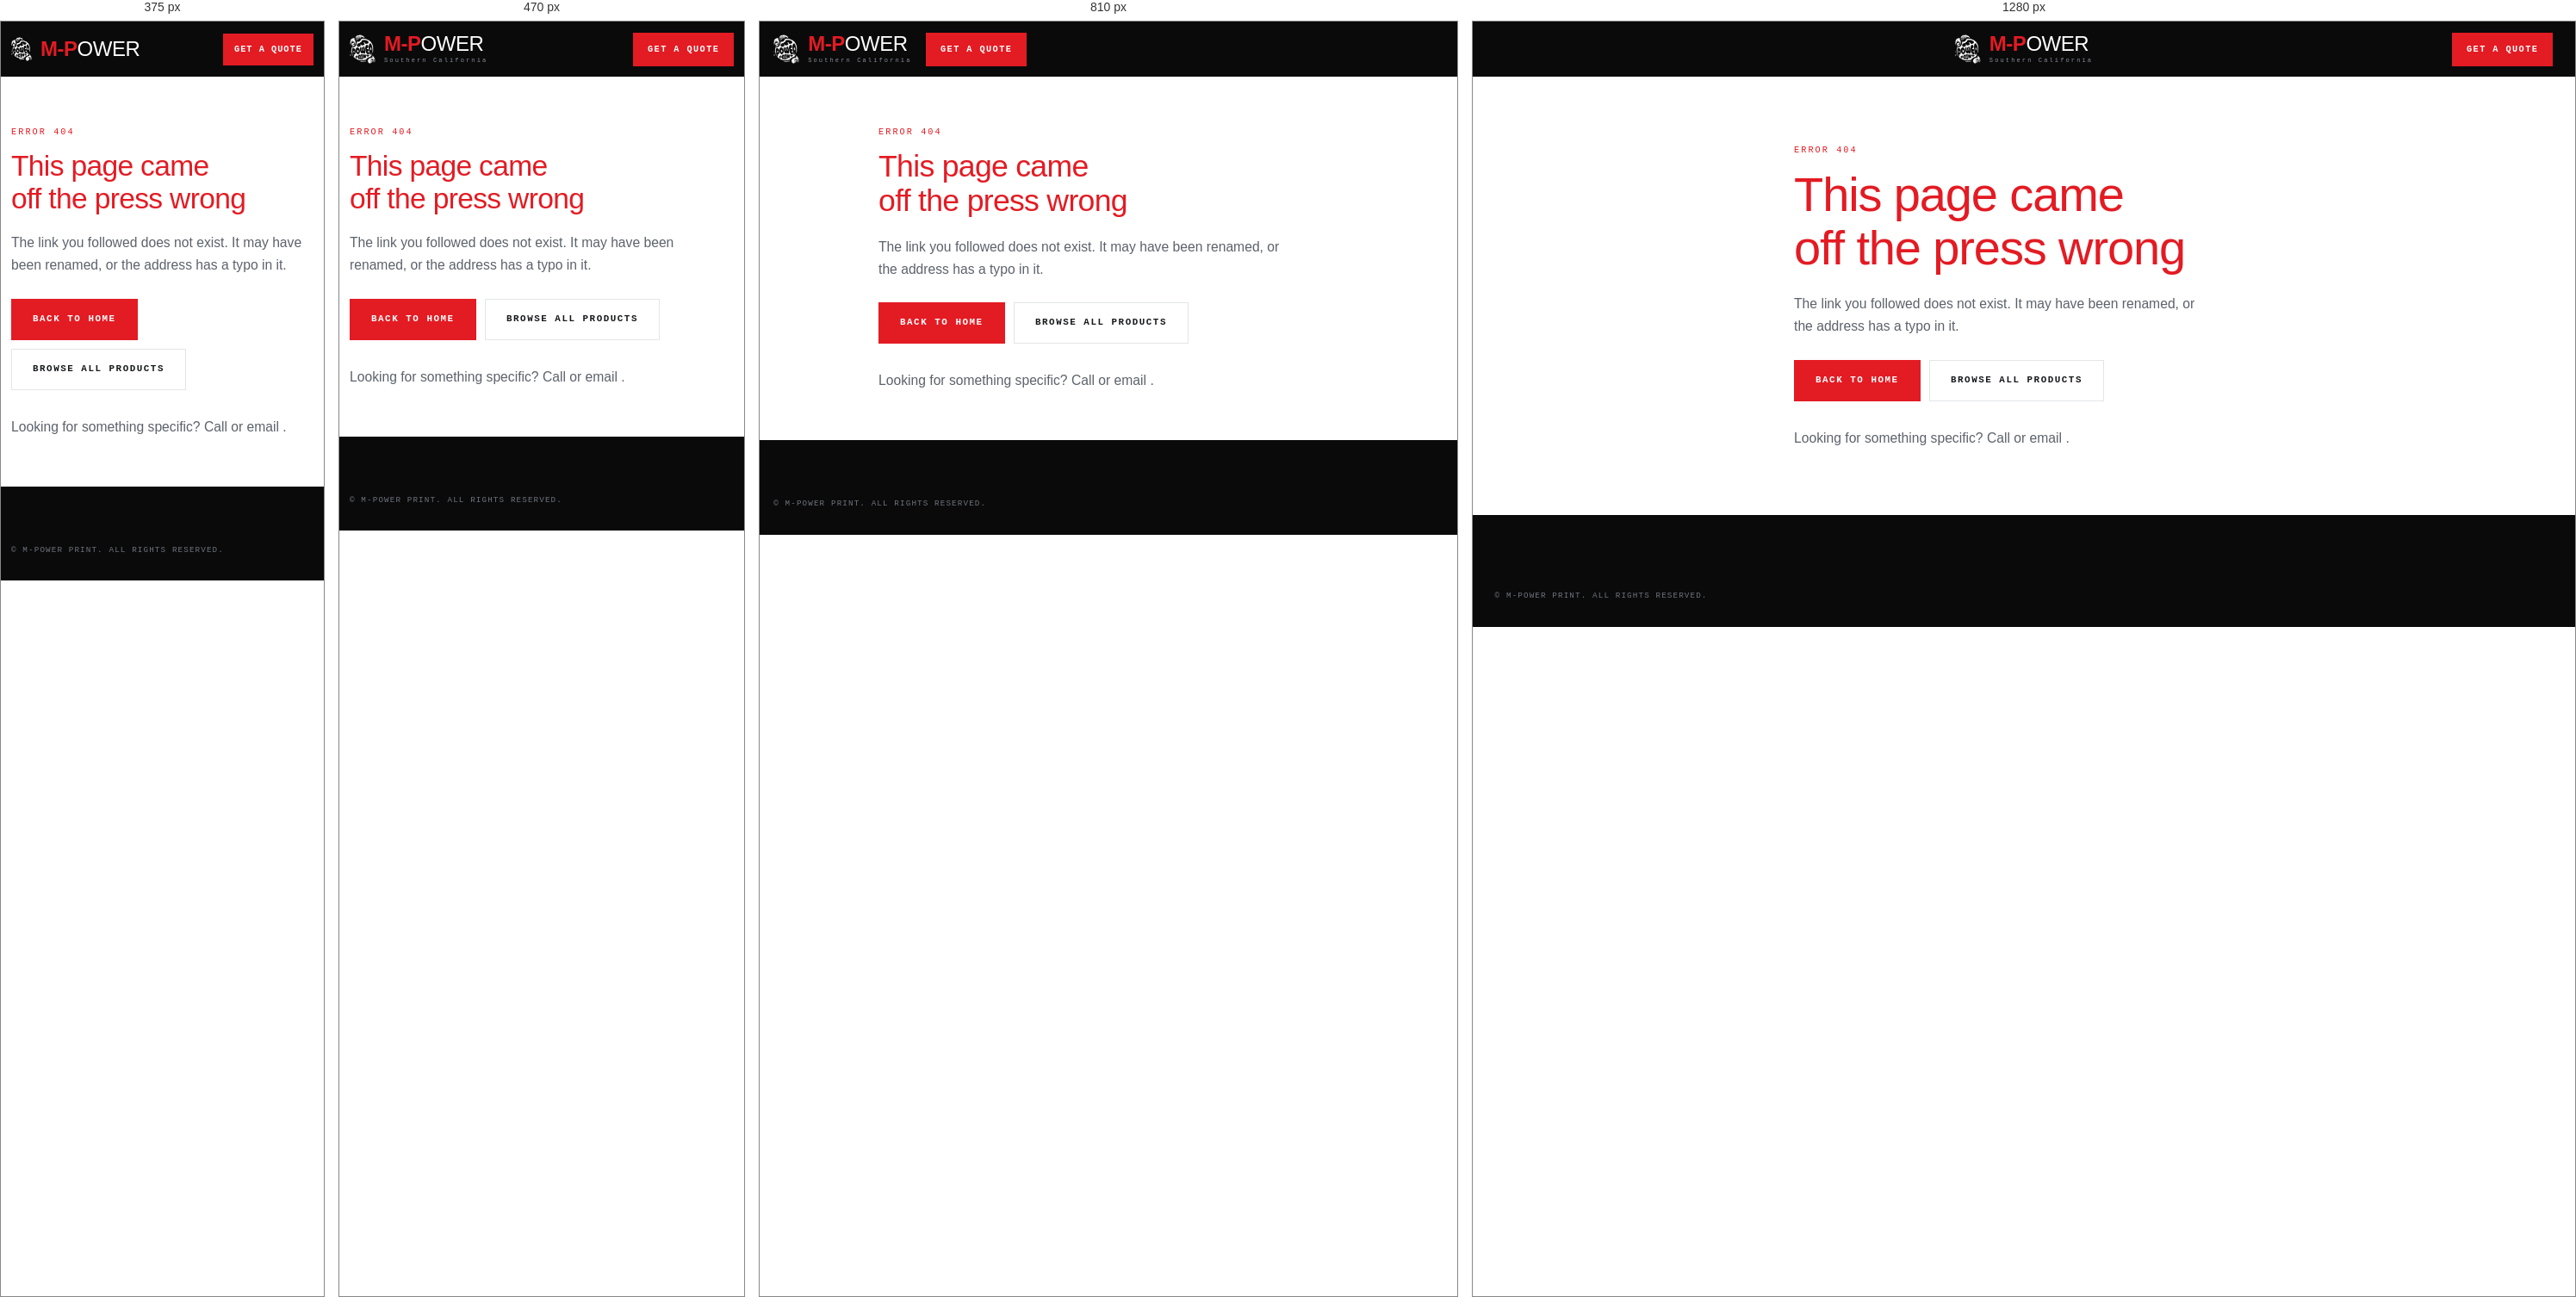
Rendered at 375 px, 470 px, 810 px and 1280 px, left to right.

<!-- file: 404.html -->
<!doctype html>
<html lang="en">
<head>
<meta charset="utf-8">
<meta name="viewport" content="width=device-width, initial-scale=1">
<title>Page not found — M-Power Print</title>
<meta name="description" content="That page is not on M-Power Print. Browse our products, or get in touch about custom printing in Southern California.">
<meta name="robots" content="noindex">
<meta name="theme-color" content="#0A0A0B">
<link rel="icon" type="image/png" href="assets/img/favicon.png">
<link rel="apple-touch-icon" href="assets/img/apple-touch-icon.png">
<link rel="canonical" href="https://sergio-h22.github.io/Test/404.html">
<link rel="stylesheet" href="assets/css/site.css">
</head>
<body data-page="404">
<a class="skip" href="#main">Skip to content</a>

<header class="util">
  <div class="wrap util-in">
    <a class="logo" href="index.html">
      <picture><source srcset="assets/img/logo-mark-white.webp" type="image/webp"><img class="logo-fist" src="assets/img/logo-mark-white.png" alt="" width="30" height="34" decoding="async"></picture>
      <span class="logo-text">
        <span class="logo-mark">M-P<em>OWER</em></span>
        <span class="logo-sub">Southern California</span>
      </span>
    </a>
    <a class="btn btn-red btn-sm" href="index.html#quote">Get a quote</a>
  </div>
</header>

<main id="main">
<section class="sect">
  <div class="wrap" style="max-width:60ch">
    <p class="eyebrow">Error 404</p>
    <h1 class="h1">This page came off the press wrong</h1>
    <p class="lede">
      The link you followed does not exist. It may have been renamed, or the
      address has a typo in it.
    </p>
    <div class="hero-cta" style="margin-top:26px">
      <a class="btn btn-red" href="index.html">Back to home</a>
      <a class="btn btn-white" href="products.html">Browse all products</a>
    </div>
    <p class="lede" style="margin-top:30px">
      Looking for something specific? Call
      <a href="#" data-field="phoneHref" style="color:var(--red)"><span data-field="phone"></span></a>
      or email <a href="#" data-field="emailHref" style="color:var(--red)"><span data-field="email"></span></a>.
    </p>
  </div>
</section>
</main>

<footer class="foot">
  <div class="wrap">
    <div class="foot-base" style="margin-top:0;border-top:0">
      <p>&copy; <span id="year"></span> M-Power Print. All rights reserved.</p>
    </div>
  </div>
</footer>

<script src="assets/js/products.js"></script>
<script src="assets/js/illustrations.js"></script>
<script src="assets/js/site.js"></script>
</body>
</html>


/* @media block from site.css */
@media (min-width:1000px){
  .logo{position:absolute;left:50%;transform:translateX(-50%)}
  .util-in{justify-content:flex-end}
}

/* @media block from site.css */
@media (max-width:760px){
  .callbar{
    display:grid;grid-template-columns:1fr 1fr;gap:1px;
    position:fixed;left:0;right:0;bottom:0;z-index:80;
    background:var(--line);
    padding-bottom:env(safe-area-inset-bottom);
    box-shadow:0 -2px 14px rgba(10,10,11,.16);
  }
  .callbar a{
    display:flex;align-items:center;justify-content:center;gap:8px;
    padding:15px 10px;text-decoration:none;
    font-family:var(--f-mono);font-size:.68rem;letter-spacing:.14em;
    text-transform:uppercase;font-weight:700;
  }
  .callbar svg{width:15px;height:15px;flex:none}
  .callbar .cb-call{background:var(--ink);color:#fff}
  .callbar .cb-quote{background:var(--red);color:#fff}
  .callbar a:active{filter:brightness(.85)}
  /* Keep the bar from covering the last of the footer. */
  body{padding-bottom:62px}
}

/* @media block from site.css */
@media (max-width:860px){
  .hero.has-video{display:flex;flex-direction:column}
  .hero.has-video .hero-media{
    position:relative;inset:auto;width:100%;aspect-ratio:16/9;
  }
  .hero.has-video .hero-media::after{
    background:linear-gradient(0deg,rgba(255,255,255,.9) 0%,rgba(255,255,255,0) 34%);
  }
  .hero.has-video .hero-in{padding-top:24px}
  .hero-media::after{background:rgba(255,255,255,.9)}
}

/* @media block from site.css */
@media (max-width:960px){
  .hero.has-video .hero-in{min-height:0}
}

/* @media block from site.css */
@media (max-width:860px){
  .compare-wrap{grid-template-columns:1fr}
}

/* @media block from site.css */
@media (max-width:760px){
  .swatch{width:46px;height:46px}
  .swatch-row{gap:12px}
}

/* @media block from site.css */
@media (max-width:1100px){
  .caps{grid-template-columns:repeat(2,minmax(0,1fr))}
}

/* @media block from site.css */
@media (max-width:960px){
  .hero-in{grid-template-columns:1fr;gap:30px}
  .cat-layout{grid-template-columns:1fr}
  .filters{position:static}
  .pdp,.form-grid{grid-template-columns:1fr}
  .foot-grid{grid-template-columns:1fr 1fr}
  .foot-tag{text-align:left;grid-column:1/-1}
}

/* @media block from site.css */
@media (max-width:760px){
  .nav-toggle{display:block}
  .nav-in{flex-wrap:wrap}
  .nav-links{display:none;width:100%;flex-direction:column;align-items:stretch}
  .nav-links.open{display:flex}
  .nav-in a{padding:13px 4px;border-bottom:1px solid #24272C}

  /* Logo + search + CTA cannot all fit in a phone-width bar. The search
     goes; the catalog page carries its own, larger one. */
  .util .search{display:none}
  .util-in{justify-content:space-between}
  .logo{font-size:1.25rem}
}

/* @media block from site.css */
@media (max-width:420px){
  /* Small phones: the tracked-out sub-line is wider than it is useful. */
  .logo-sub{display:none}
  .logo-fist{width:24px}
  .btn-sm{padding:9px 12px;letter-spacing:.1em}
}

/* @media block from site.css */
@media (max-width:560px){
  .caps{grid-template-columns:1fr}
  .field-row{grid-template-columns:1fr}
  .foot-grid{grid-template-columns:1fr}
  .collage{grid-template-columns:1fr 1fr}
  .collage .slot-lg{grid-row:auto}
}

/* @media block from site.css */
@media (max-width:940px){
  .dz{grid-template-columns:1fr}
  /* Stop the preview being sticky once it is above rather than beside the
     controls — a pinned garment would eat most of a phone screen. */
  .dz-stage{position:static}
  .dz-garment{max-width:380px}
}

/* @media block from site.css */
@media (max-width:560px){
  .dz-garment{max-width:100%}
  /* Everything tappable clears the 44px floor. The side toggles are the ones
     that miss it by default — their padding alone leaves them at 36px. */
  .dz-side{flex:1 1 auto;padding:15px 8px;min-height:48px}
  .dz-chip,.dz-color{width:46px;height:46px}
  .dz-product{padding:10px 6px}
}

/* @media block from site.css */
@media (max-width:960px){
  .herodemo-stage{width:min(240px,60%)}
  .herodemo-cap{min-height:0}
}

/* @media block from site.css */
@media (max-width:860px){
  .steps{grid-template-columns:repeat(2,minmax(0,1fr))}
  .helpband{grid-template-columns:1fr}
}

/* @media block from site.css */
@media (max-width:520px){
  .steps{grid-template-columns:1fr}
}

/* @media block from site.css */
@media (max-width:940px){
  .bizband{grid-template-columns:1fr 1fr}
  .bizcta{grid-column:1/-1;flex-direction:row;flex-wrap:wrap}
}

/* @media block from site.css */
@media (max-width:560px){
  .bizband{grid-template-columns:1fr}
  .bizcta .btn{flex:1 1 100%}
}

/* @media block from site.css */
@media (max-width:760px){
  /* The copy runs full width here, so the scrim has to come down the page
     rather than across it. */
  .press[data-tone="dark"] .press-scrim{
    background:linear-gradient(180deg,rgba(11,12,14,.70),rgba(11,12,14,.93));
  }
  .press[data-tone="light"] .press-scrim{
    background:linear-gradient(180deg,rgba(237,233,227,.74),rgba(237,233,227,.94));
  }
  .press-count{display:none}
  .press-readout{font-size:.55rem;letter-spacing:.18em}
  .press-h{font-size:clamp(2.1rem,9vw,3rem)}
}

/* @media block from site.css */
@media (max-width:560px){
  /* Fingers, not mice — matches the 44px floor the rest of the site uses. */
  #productOptions select{height:46px}
  .dz-group-items{grid-template-columns:repeat(auto-fit,minmax(78px,1fr))}
}

/* @media block from site.css */
@media (max-width:560px){
  /* Touch targets: the 44px floor the rest of the site holds to. */
  .dz-el{min-height:46px}
  .dz-layer-pick{padding:12px 11px}
  .dz-layer-eye{padding:0 14px}
  .dz-align{grid-template-columns:repeat(3,1fr);gap:5px}
  .dz-align .dz-chip,.dz-row-seg .dz-chip{min-height:44px}
  .dz-panel input[type="range"]{height:34px}
}

/* @media block from site.css */
@media (max-width:700px){
  .cart-item{grid-template-columns:84px 1fr;gap:12px}
  .cart-thumb{width:84px}
  /* Actions drop to their own full-width row so the buttons stay tappable. */
  .cart-actions{grid-column:1/-1;flex-direction:row}
  .cart-actions .btn{flex:1;justify-content:center;min-height:44px}
  .cart-foot{flex-direction:column;align-items:stretch}
  .cart-foot-btns .btn{flex:1;justify-content:center;min-height:46px}
  .dz-launch .dz-group-items{grid-template-columns:repeat(auto-fill,minmax(108px,1fr));gap:8px}
}

/* @media block from site.css */
@media (max-width:760px){
  /* The product is the thing being worked on — it should not scroll away the
     moment you reach for a control. Sticky rather than fixed so it still
     releases at the end of the panel instead of covering the quote button. */
  .dz-stage{
    position:sticky;top:0;z-index:20;
    background:var(--paper);
    box-shadow:0 6px 16px -12px rgba(10,10,11,.5);
  }
  .dz-stage-in{padding-block:10px}
  /* Capped so the controls below are always reachable without a long scroll. */
  .dz-garment{max-height:46svh}
  .dz-garment-art,.dz-garment canvas{max-height:46svh}

  /* Every control in the editor clears the touch floor. .btn-sm is 32px by
     default, which is fine for a mouse and not for a thumb. */
  .dz-panel .btn-sm{min-height:44px;padding-inline:14px}
  .dz-panel .dz-chip{min-height:44px}
  .dz-side{min-height:46px}
  .dz-drop{padding-block:22px}

  /* Two per row rather than three: full words stay readable at this width. */
  .dz-row{display:grid;grid-template-columns:1fr 1fr;gap:8px}
  .dz-row .btn{width:100%}
  .dz-elements{grid-template-columns:repeat(3,1fr);gap:8px}
}

/* @media block from site.css */
@media (max-width:760px){
  body[data-page="design"] .dz-panel,
  body[data-page="cart"] main{padding-bottom:76px}
}

/* @media block from site.css */
@media (max-width:560px){.dz-template{min-height:46px}}

/* @media block from site.css */
@media (max-width:640px){
  /* Two panes side by side stop being legible well before this width. */
  .dz-preview-body.is-two{grid-template-columns:1fr}
  .dz-preview-x{font-size:2rem;padding:4px 10px}
}

/* @media block from site.css */
@media (max-width:900px){
  .shopHero-in{grid-template-columns:1fr;gap:26px}
  .shopHero-art{order:-1;max-height:44vh}
  .shopHow-in{grid-template-columns:1fr;gap:26px}
  .shopPick-body{grid-template-columns:1fr}
  .shopPick-form{border-left:0;border-top:1px solid var(--shop-line)}
  .shopPick-stage .shop-svg{max-height:38vh}
}

/* @media block from site.css */
@media (max-width:560px){
  .shopHero{padding:34px 0 28px}
  .shopLine,.shopHow,.shopCustom{padding:44px 0}
  .shopGrid{grid-template-columns:1fr;gap:16px}
  .shopPick{width:100vw;max-width:100vw;height:100dvh;max-height:100dvh;border-radius:0;border:0}
  .shopPick-body{align-content:start}
  /* The preview is the nicest thing on the panel and it will happily eat the
     whole phone screen, pushing Add to cart below the fold. Capping it keeps
     the buying control reachable without a scroll, which matters more here
     than showing the shirt large: the customer already saw it full size on
     the card they tapped. */
  .shopPick-stage{padding:10px}
  .shopPick-stage .shop-svg{max-height:26vh}
  .shopPick-block{margin-bottom:12px}
}

/* @media block from site.css */
@media (min-width:860px){ .skel-pdp{grid-template-columns:1fr 1fr} }

/* @media block from site.css */
@media (max-width:760px){
  /* Inside the hamburger panel there is no bar to hang a menu off, so the
     group becomes a plain indented list and the button stops being a
     disclosure. Nesting a popover inside an already-open drawer would be two
     layers of hiding for one decision. */
  .nav-drop{width:100%}
  .nav-drop-btn{display:none}
  /* 13px of padding round a 16px line lands at 42px, just under the 44px
     minimum touch target. The drawer is the primary way this site is
     navigated on a phone, so every row in it clears the bar. */
  .nav-in a{min-height:44px;display:flex;align-items:center}
  /* Static list inside the drawer, so none of the popover's entrance applies:
     it is always visible and has no trigger corner to grow out of. */
  .nav-drop-menu{
    display:block;position:static;min-width:0;
    border:0;box-shadow:none;background:transparent;
    opacity:1;transform:none;transition:none;
  }
  .nav-in .nav-drop-menu a{padding-left:32px}
}

/* @media block from site.css */
@media (max-width:560px){
  .dz-recover-in{flex-direction:column;align-items:stretch}
  .dz-recover-act .btn{flex:1}
}

/* @media block from site.css */
@media (max-width:860px){
  .custom-print-showcase__modal-body{grid-template-columns:1fr}
  .custom-print-showcase__modal-form{border-left:0;border-top:1px solid var(--line)}
  .custom-print-showcase__modal-stage .custom-print-showcase__svg{max-height:36vh}
}

/* @media block from site.css */
@media (max-width:760px){
  /* The arrows go on a phone: the strip is swiped, and two 44px targets
     either side would eat width the garments need. */
  .custom-print-showcase__nav{display:none}
  .custom-print-showcase__viewport{padding-left:24px;padding-right:24px}
  .custom-print-showcase{--cps-card:clamp(220px,70vw,280px)}
}

/* @media block from site.css */
@media (max-width:560px){
  .custom-print-showcase__modal{
    width:100vw;max-width:100vw;height:100dvh;max-height:100dvh;
    border:0;border-radius:0;
  }
  .custom-print-showcase__modal-body{align-content:start}
  /* The garment will happily take the whole phone screen and push Customize
     below the fold, which measured as exactly that at 375px. It is capped
     here so the button that starts the whole flow is reachable without a
     scroll; the customer has already seen the design full size on the card
     they tapped to get here. */
  .custom-print-showcase__modal-stage{padding:8px}
  .custom-print-showcase__modal-stage .custom-print-showcase__svg{max-height:20vh}
  .custom-print-showcase__modal-form{padding:14px}
  .custom-print-showcase__field{margin-bottom:10px}
  .custom-print-showcase__modal-head{padding:12px 14px}
  .custom-print-showcase__modal-desc{display:none}
  .custom-print-showcase__price{margin:12px 0 10px;padding-top:10px;font-size:.84rem}
  .custom-print-showcase__chip{min-height:44px;padding:8px 13px;font-size:.82rem}
}